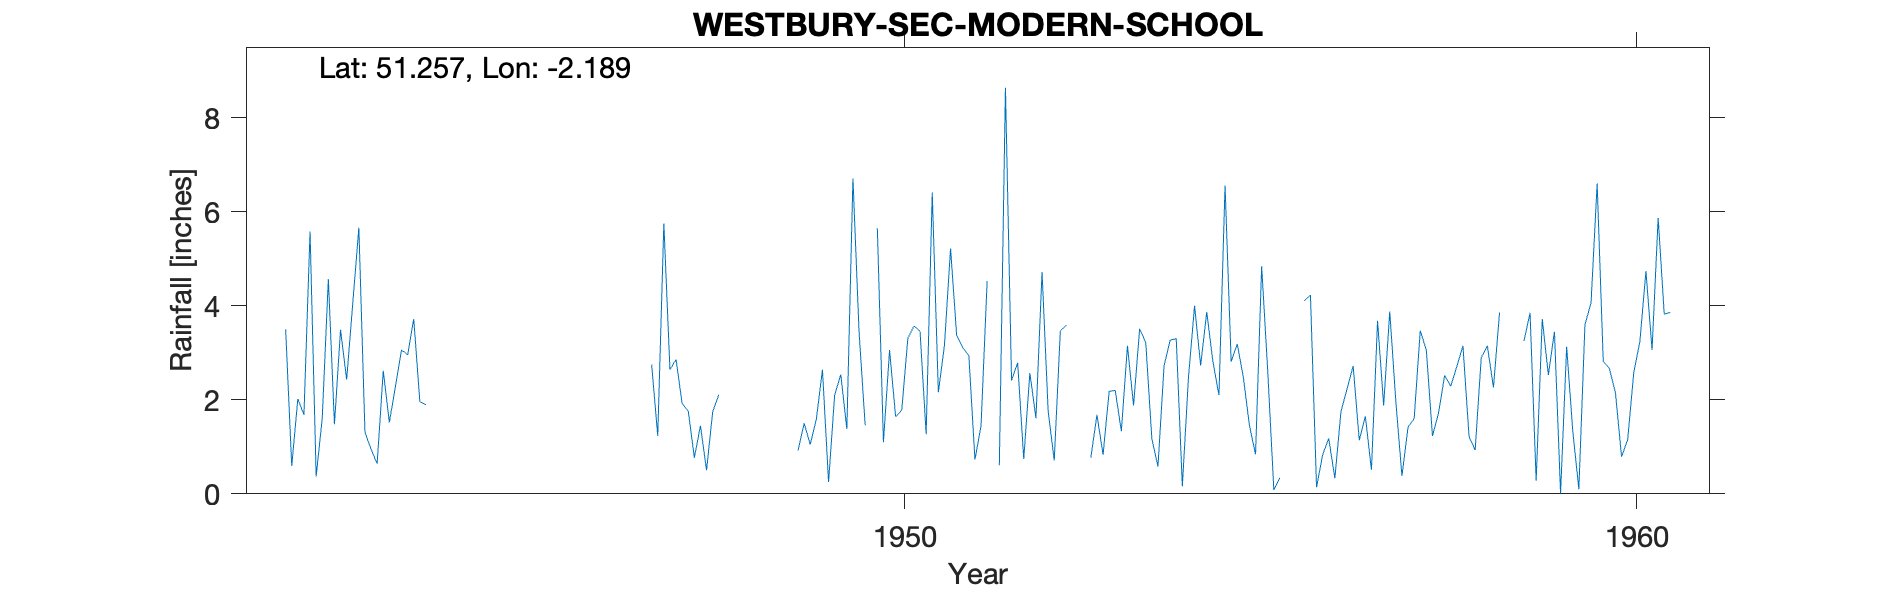

The data file committed next to this chart (first rows):
WESTBURY-SEC-MODERN-SCHOOL, , , , , , , , , , , , , , , , , , , , , , , 
Grid ref, ST869509, Long, -2.189, Lat, 51.26, Elevation, 225, ft, , , , , , , , , , , , , , , 
Station no, 1477/5, , , , , , , , , , , , , , , , , , , , , , 
, 1941, 1942, 1943, 1944, 1945, 1946, 1947, 1948, 1949, 1950, 1951, 1952, 1953, 1954, 1955, 1956, 1957, 1958, 1959, 1960, , , 
January, , 3.5, 5.66, , , , 2.75, , 0.92, , 3.16, 2.79, 0.77, 2.72, 3.19, 4.23, 1.88, 2.71, 3.85, 2.82, , , 
February, , 0.59, 1.31, , , , 1.23, , 1.5, 5.65, 5.22, 0.74, 1.68, 3.27, 2.48, 0.14, 3.88, 3.15, 0.28, 2.67, , , 
March, , 2.02, 0.95, , , , 5.75, , 1.05, 1.1, 3.37, 2.57, 0.83, 3.3, 1.45, 0.83, 1.96, 1.22, 3.72, 2.15, , , 
April, , 1.68, 0.64, , , , 2.64, , 1.59, 3.06, 3.11, 1.61, 2.18, 0.16, 0.84, 1.18, 0.38, 0.93, 2.53, 0.79, , , 
May, , 5.58, 2.62, , , , 2.86, , 2.64, 1.64, 2.94, 4.72, 2.2, 2.47, 4.84, 0.33, 1.42, 2.9, 3.45, 1.15, , , 
June, , 0.37, 1.52, , , , 1.92, , 0.25, 1.78, 0.73, 1.76, 1.33, 4, 2.61, 1.75, 1.6, 3.15, 0.01, 2.58, , , 
July, , 1.61, 2.29, , , , 1.76, , 2.1, 3.31, 1.45, 0.71, 3.15, 2.73, 0.08, 2.23, 3.47, 2.26, 3.13, 3.23, , , 
August, , 4.57, 3.06, , , , 0.77, , 2.54, 3.57, 4.53, 3.47, 1.88, 3.87, 0.34, 2.72, 3.06, 3.86, 1.34, 4.74, , , 
September, , 1.48, 2.96, , , , 1.45, , 1.38, 3.46, , 3.59, 3.51, 2.82, , 1.14, 1.23, , 0.1, 3.06, , , 
October, , 3.49, 3.72, , , , 0.5, , 6.71, 1.27, 0.61, , 3.22, 2.1, , 1.65, 1.72, 1.97, 3.6, 5.87, , , 
November, , 2.43, 1.96, , , , 1.74, , 3.45, 6.41, 8.64, 3.96, 1.17, 6.56, , 0.51, 2.52, , 4.06, 3.82, , , 
December, , 4.05, 1.9, , , , 2.11, , 1.46, 2.16, 2.41, , 0.58, 2.81, 4.11, 3.68, 2.29, 3.25, 6.6, 3.86, , , 
Total, , 31.37, 28.59, , , , 25.48, , 25.59, , , , 22.5, 36.81, , 20.39, 25.41, , 32.67, 36.74, , , 
1950 Jan estimated, , , , , , , , , , , , , , , , , , , , , , , 
1951 Sep estimated, , , , , , , , , , , , , , , , , , , , , , , 
1952 Oct Dec estimated, , , , , , , , , , , , , , , , , , , , , , , 
1958 Sep Nov estimated, , , , , , , , , , , , , , , , , , , , , , , 
